Photos from the image-classification dataset "abnormality_data_trial" in the GitHub repository shri11081999/Detection-of-Dental-Abnormalities-and-Teeth-segmentation. Its 2 classes are: abnormal, normal.

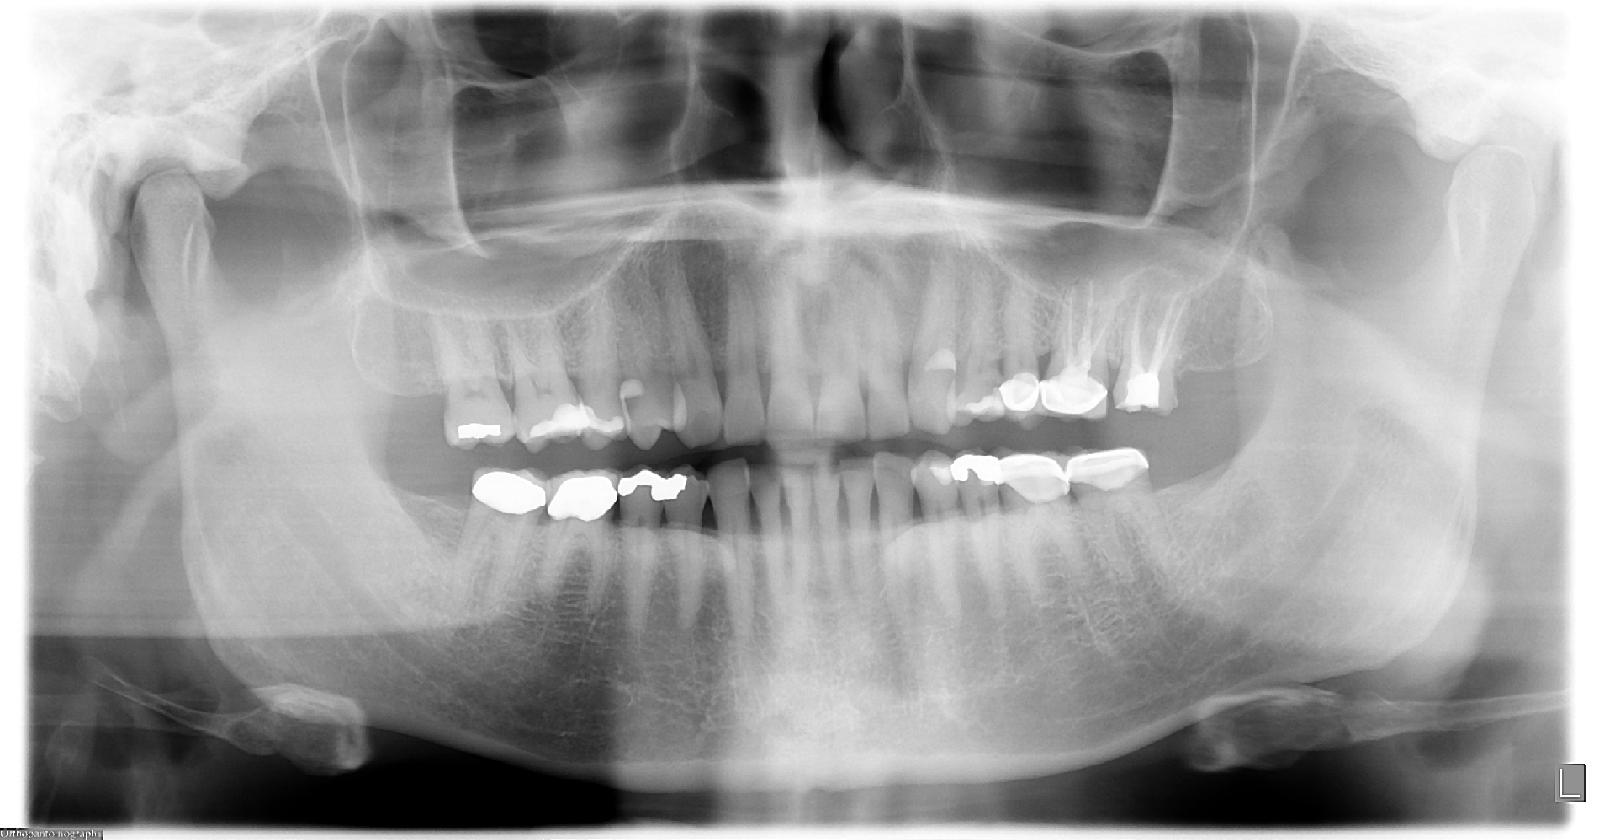
Label: abnormal

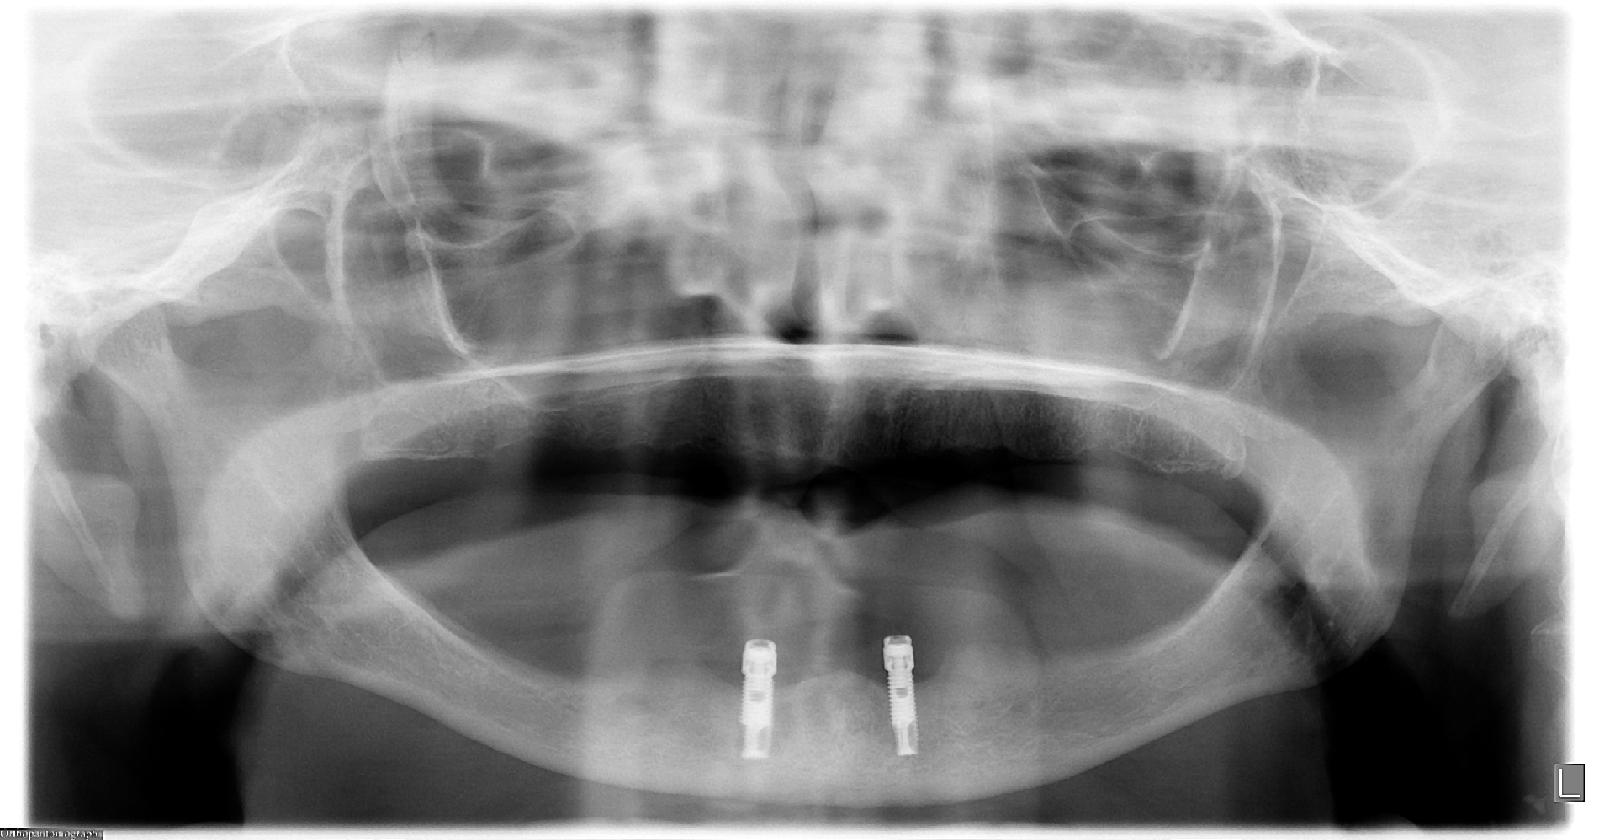
Label: normal

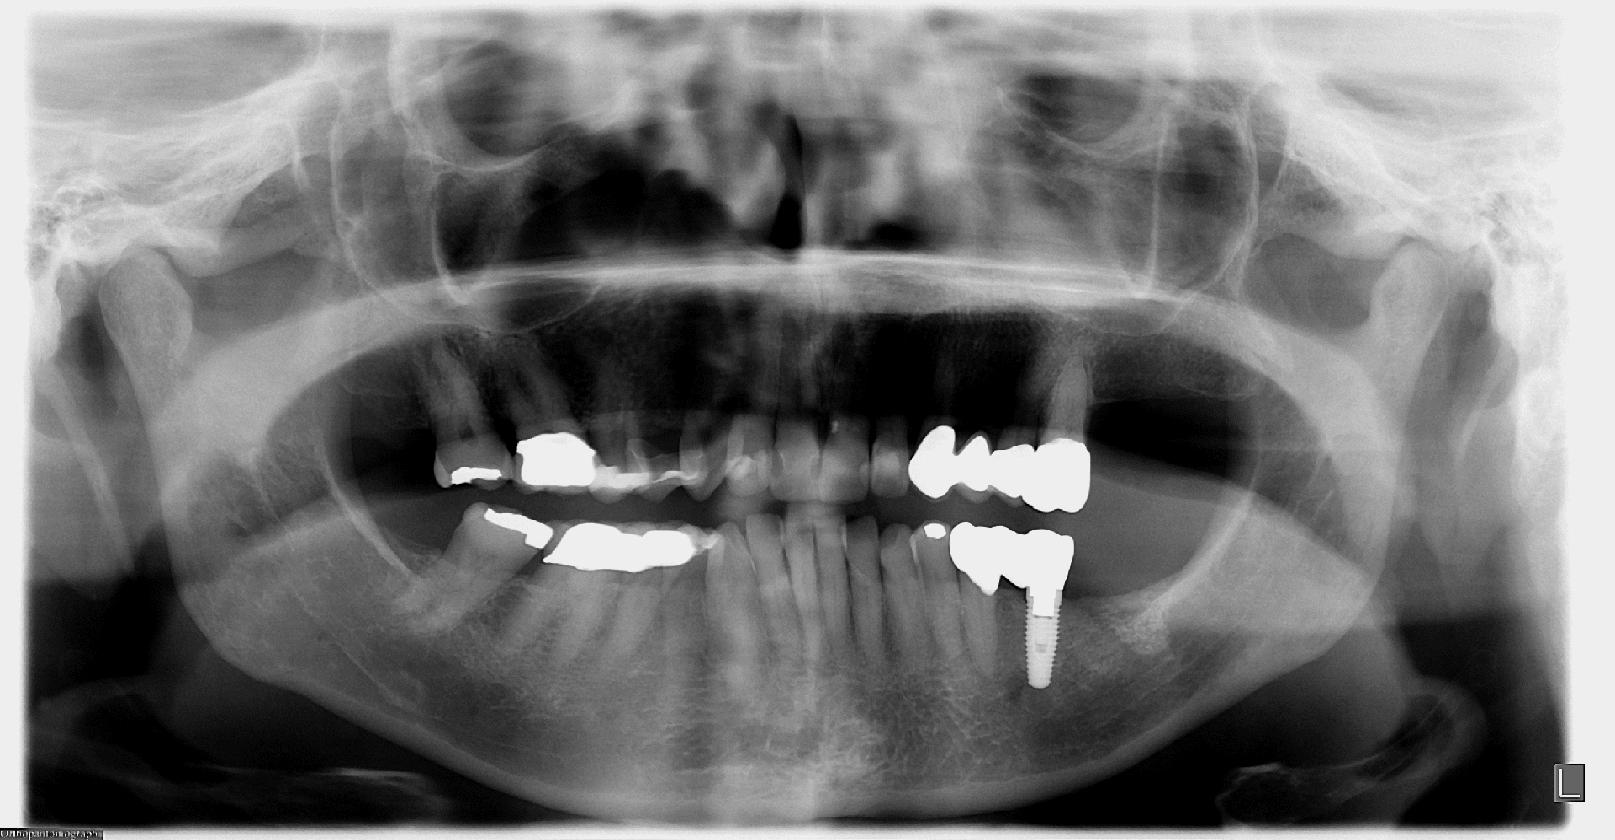
Label: abnormal

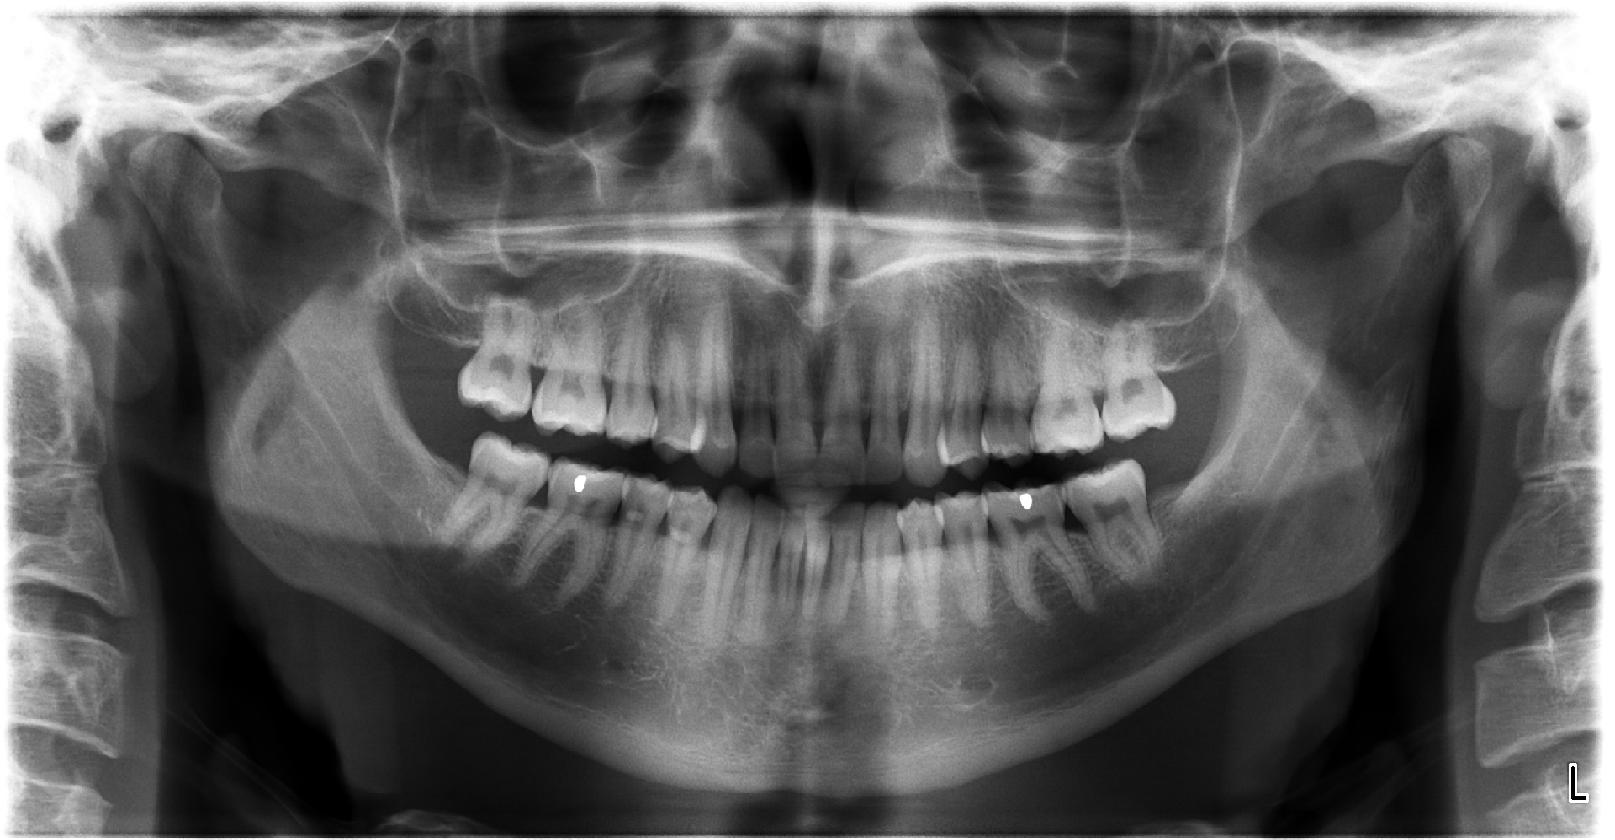
Label: normal

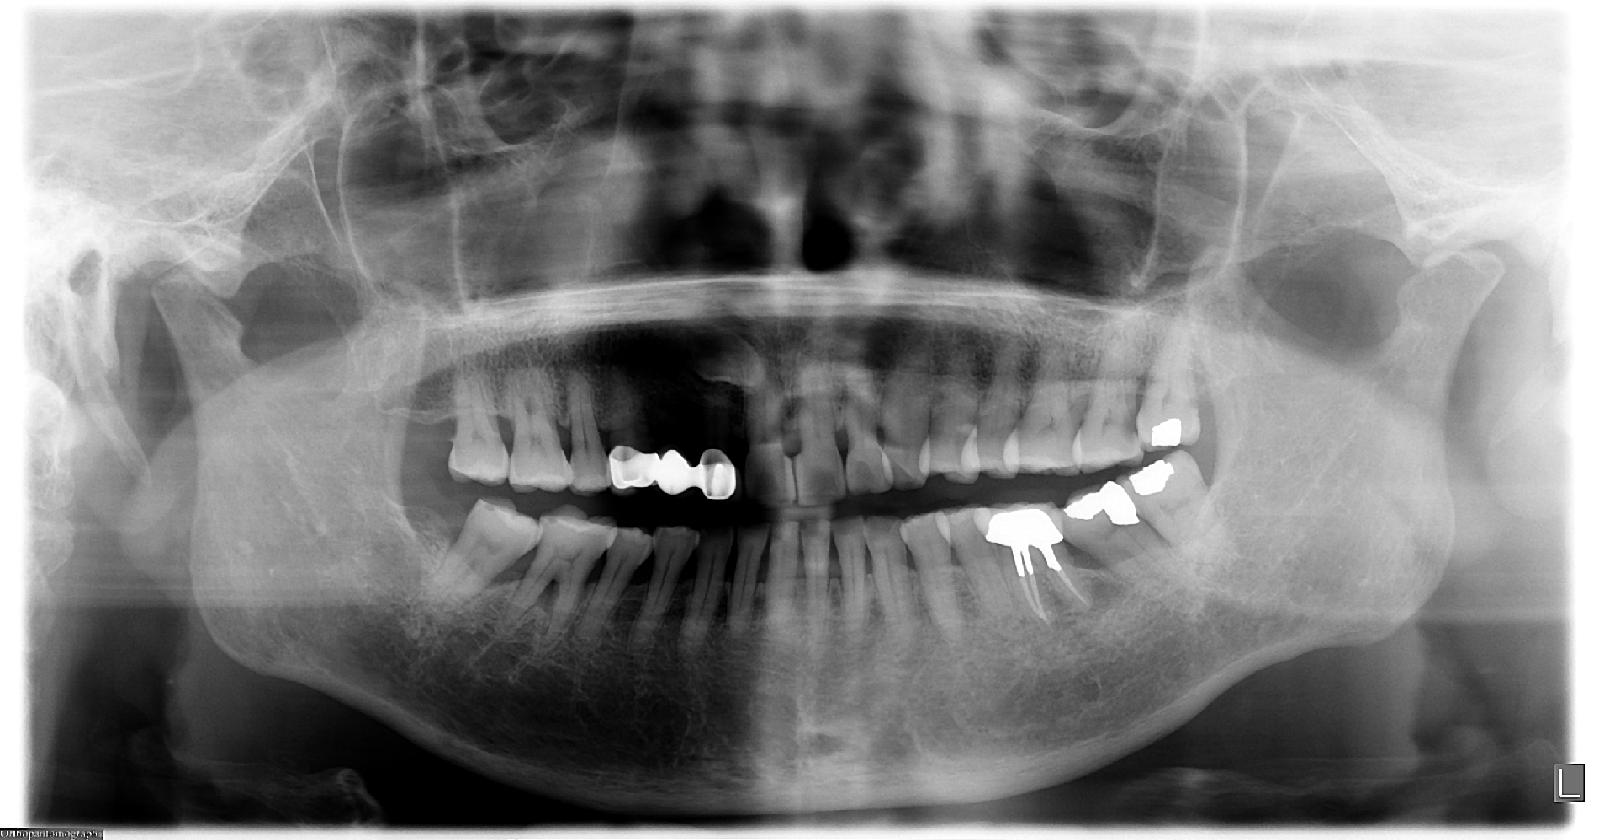
Label: abnormal

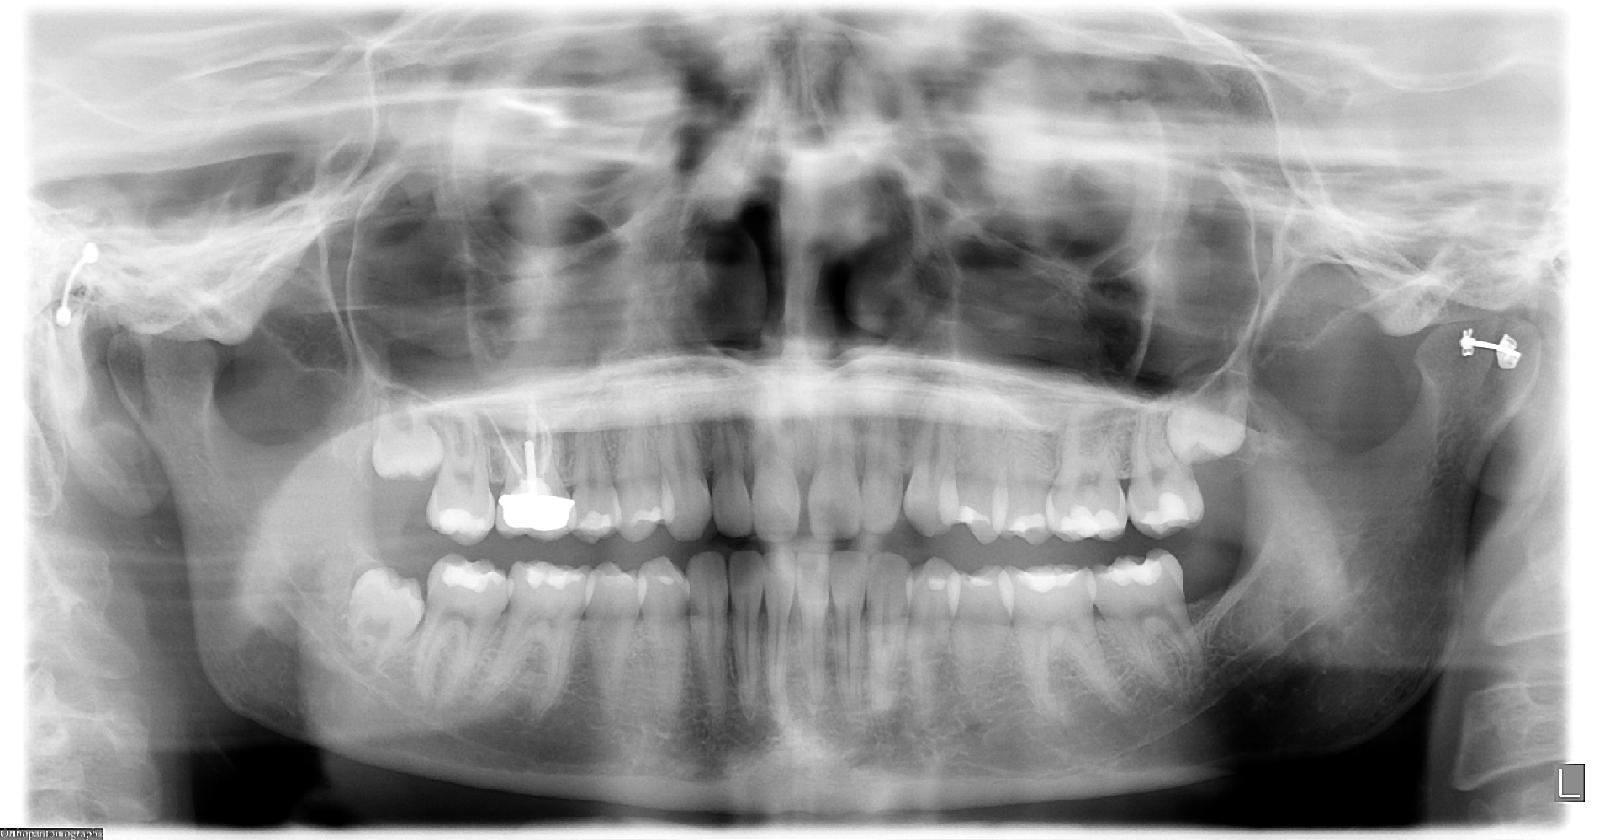
Label: normal
